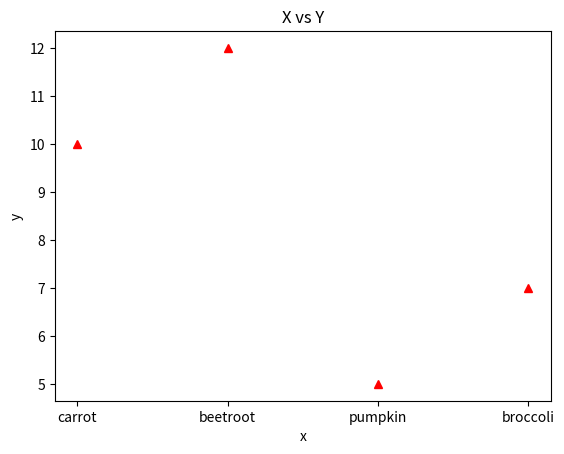

Recreate this plot in Python.
import matplotlib.pyplot as plt

# scatter plot
x = ['carrot', 'beetroot', 'pumpkin', 'broccoli']
y = [10, 12, 5, 7]

plt.plot(x, y, 'r^')
plt.xlabel('x')
plt.ylabel('y')
# Limit x 0 - 6 and limit y 0 - 20
# plt.axis([0, 6, 0, 20])
plt.title('X vs Y')
plt.show()
